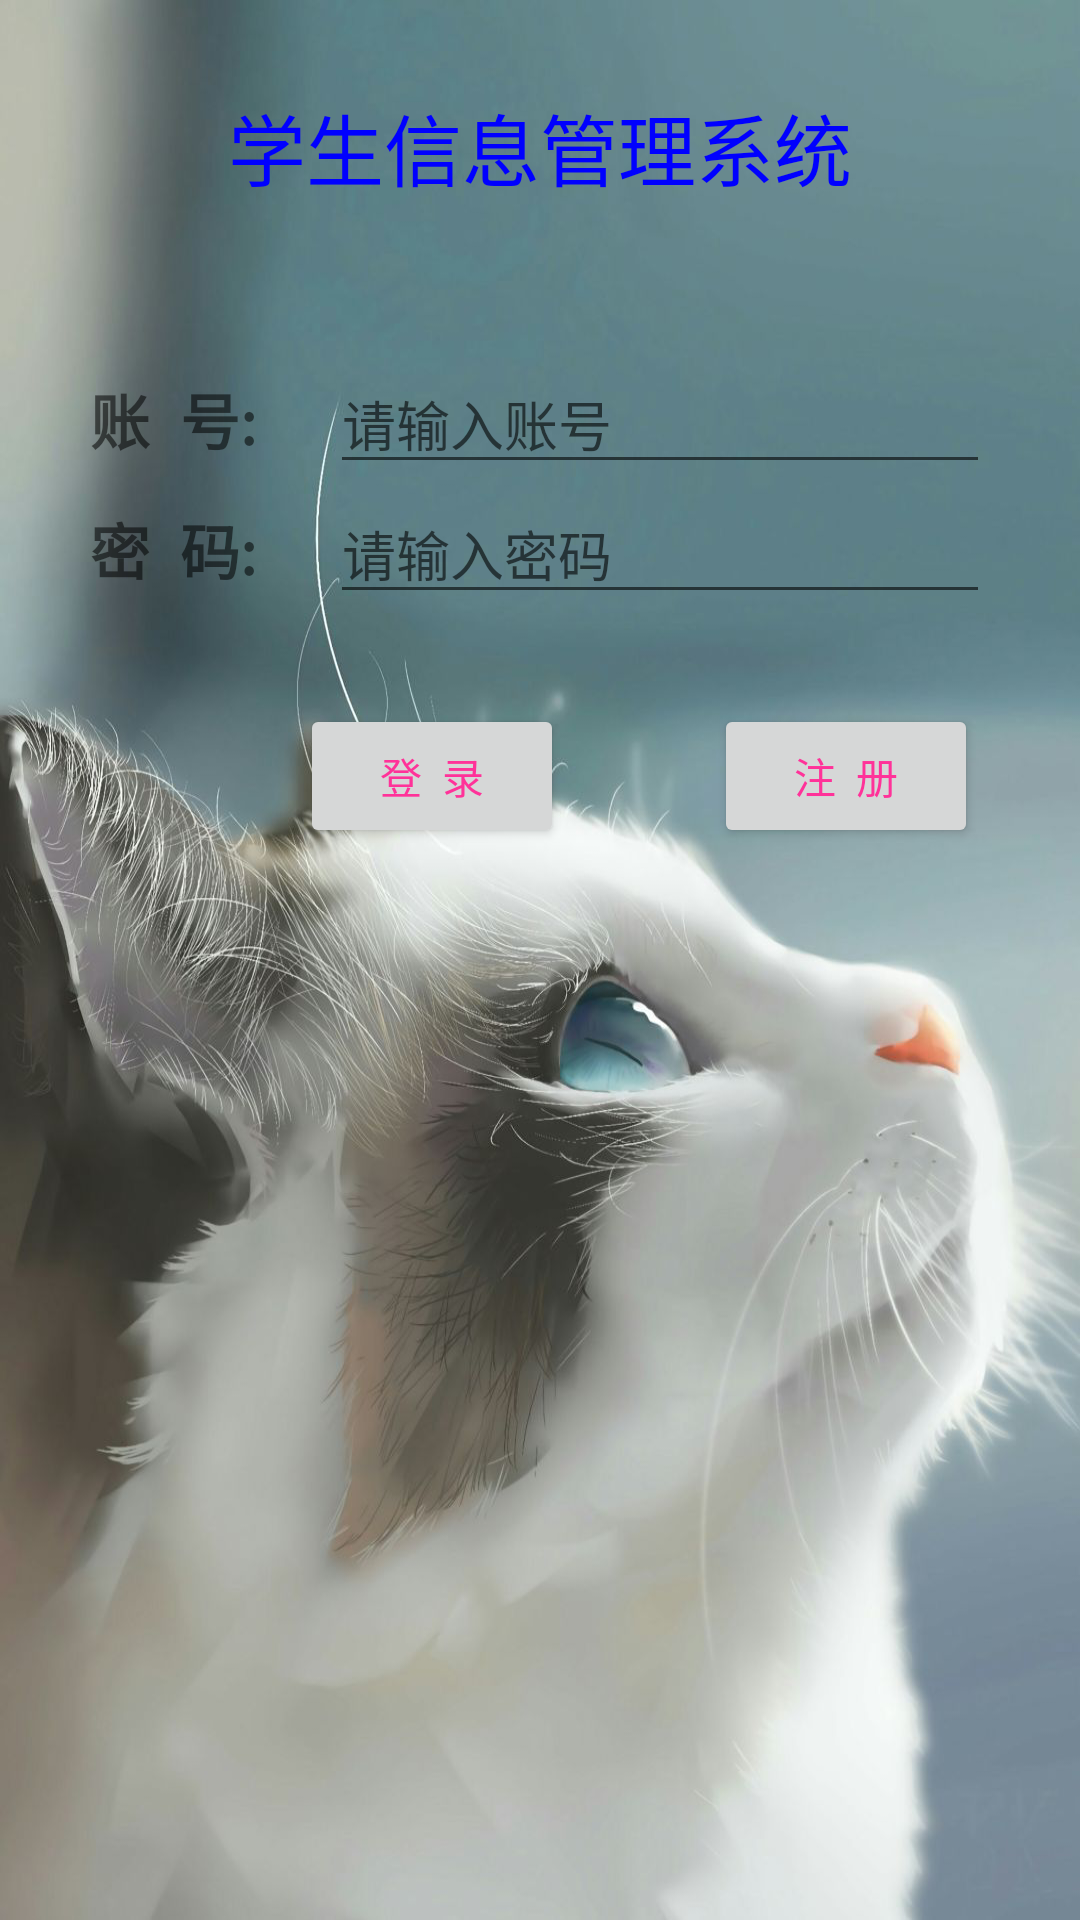

The Android layout XML behind this screen, and the referenced resources:
<!-- AndroidManifest.xml: application theme Theme.MyStudentManageSystem -->
<!-- res/layout/activity_login.xml -->
<?xml version="1.0" encoding="utf-8"?>
<LinearLayout xmlns:android="http://schemas.android.com/apk/res/android"
    xmlns:tools="http://schemas.android.com/tools"
    android:layout_height="match_parent"
    android:layout_width="match_parent"
    android:orientation="vertical"
    android:background="@mipmap/main_bg">
    <TextView
        android:layout_width="wrap_content"
        android:layout_height="wrap_content"
        android:text="学生信息管理系统"
        android:textColor="#0000ff"
        android:textSize="26sp"
        android:paddingTop="30dp"
        android:layout_gravity="center_horizontal"
        android:paddingBottom="50dp"/>

    <LinearLayout
        android:layout_width="match_parent"
        android:layout_height="wrap_content"
        android:orientation="horizontal"
        android:paddingRight="30dp">
        <TextView
            android:paddingLeft="30dp"
            android:layout_width="0dp"
            android:layout_height="wrap_content"
            android:layout_weight="1"
            android:text="账  号:"
            android:textSize="20dp"
            android:textStyle="bold"/>
        <EditText
            android:id="@+id/et_username"
            android:layout_width="0dp"
            android:layout_height="wrap_content"
            android:layout_weight="2"

            android:hint="请输入账号"
            android:textSize="18dp"/>
    </LinearLayout>
    <LinearLayout
        android:layout_width="match_parent"
        android:layout_height="wrap_content"
        android:orientation="horizontal"
        android:paddingRight="30dp"
        android:paddingBottom="30dp">
        <TextView
            android:paddingLeft="30dp"
            android:layout_width="0dp"
            android:layout_height="wrap_content"
            android:layout_weight="1"
            android:text="密  码:"
            android:textSize="20dp"
            android:textStyle="bold"/>
        <EditText
            android:id="@+id/et_password"
            android:layout_width="0dp"
            android:layout_height="wrap_content"
            android:layout_weight="2"
            android:hint="请输入密码"
            android:inputType="textPassword"
            android:textSize="18dp"/>
    </LinearLayout>
    <LinearLayout
        android:layout_width="match_parent"
        android:layout_height="wrap_content"
        android:orientation="horizontal">
        <Button
            android:id="@+id/btn_login"
            android:layout_width="wrap_content"
            android:layout_height="wrap_content"
            android:layout_marginLeft="100dp"
            android:text="登  录"
            android:textColor="#ff3299" />
        <Button
            android:id="@+id/btn_register"
            android:layout_width="wrap_content"
            android:layout_height="wrap_content"
            android:layout_marginLeft="50dp"
            android:text="注  册"
            android:textColor="#ff3299"/>
    </LinearLayout>

</LinearLayout>
<!-- resources referenced by this layout -->
<resources>
  <!-- mipmap main_bg: jpeg bitmap (mipmap-xhdpi, 788343 bytes) -->
  <style name="Theme.MyStudentManageSystem" parent="Theme.MaterialComponents.DayNight.DarkActionBar">
          
          <item name="colorPrimary">@color/purple_500</item>
          <item name="colorPrimaryVariant">@color/purple_700</item>
          <item name="colorOnPrimary">@color/white</item>
          
          <item name="colorSecondary">@color/teal_200</item>
          <item name="colorSecondaryVariant">@color/teal_700</item>
          <item name="colorOnSecondary">@color/black</item>
          
          <item name="android:statusBarColor" tools:targetApi="l">?attr/colorPrimaryVariant</item>
          
      </style>
  <!-- not gathered from this repository: default colours our renderer supplied (Android Studio template values) -->
  <color name="purple_500">#FF6200EE</color>
  <color name="purple_700">#FF3700B3</color>
  <color name="teal_200">#FF03DAC5</color>
  <color name="teal_700">#FF018786</color>
  <color name="black">#FF000000</color>
  <color name="white">#FFFFFFFF</color>
</resources>
